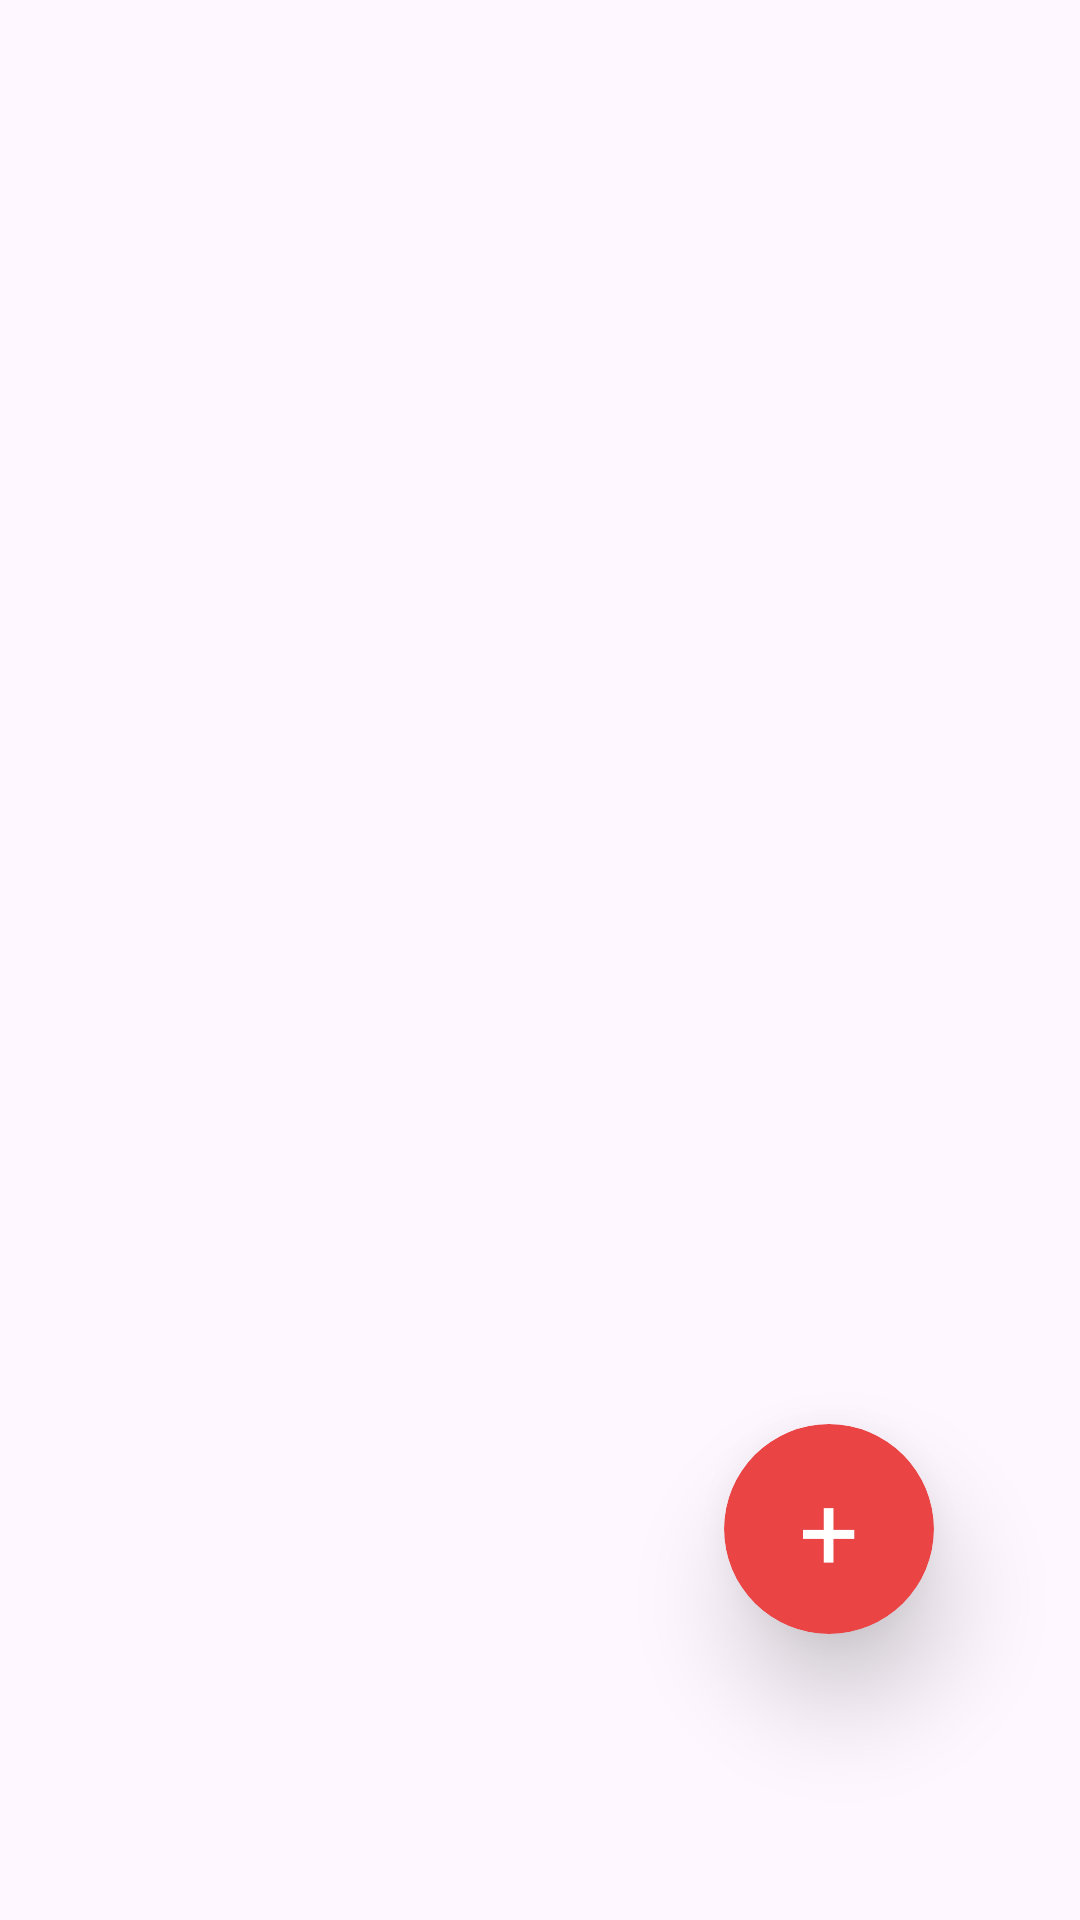

Reconstruct the res/layout file that produces this screen, plus the resources it refers to.
<!-- AndroidManifest.xml: application theme Theme.DuAnOderFoodNhom9 -->
<!-- res/layout/fragment_news_admin.xml -->
<?xml version="1.0" encoding="utf-8"?>
<androidx.constraintlayout.widget.ConstraintLayout xmlns:android="http://schemas.android.com/apk/res/android"
    android:layout_width="match_parent"
    android:layout_height="match_parent"
    xmlns:app="http://schemas.android.com/apk/res-auto">

    <androidx.recyclerview.widget.RecyclerView
        android:id="@+id/rcvDanhSachTinTucAdmin"
        android:layout_width="match_parent"
        android:layout_height="0dp"
        android:orientation="vertical"
        app:layoutManager="androidx.recyclerview.widget.LinearLayoutManager"
        app:layout_constraintBottom_toBottomOf="parent"
        app:layout_constraintEnd_toEndOf="parent"
        app:layout_constraintStart_toStartOf="parent"
        app:layout_constraintTop_toTopOf="parent" />

    <androidx.cardview.widget.CardView
        android:id="@+id/btnThemMoiTinTuc"
        android:layout_width="70dp"
        android:layout_height="70dp"
        android:backgroundTint="@color/redapp"
        android:foregroundGravity="center"
        app:cardCornerRadius="40dp"
        app:cardElevation="20dp"
        app:contentPadding="10dp"
        app:layout_constraintBottom_toBottomOf="parent"
        app:layout_constraintEnd_toEndOf="parent"
        app:layout_constraintHorizontal_bias="0.832"
        app:layout_constraintStart_toStartOf="parent"
        app:layout_constraintTop_toTopOf="parent"
        app:layout_constraintVertical_bias="0.833">

        <TextView
            android:layout_width="wrap_content"
            android:layout_height="wrap_content"
            android:layout_gravity="center"
            android:text="+"
            android:textColor="@color/white"
            android:textSize="35dp" />
    </androidx.cardview.widget.CardView>

</androidx.constraintlayout.widget.ConstraintLayout>
<!-- resources referenced by this layout -->
<resources>
  <color name="redapp">#ea4445</color>
  <color name="white">#FFFFFFFF</color>
  <style name="Theme.DuAnOderFoodNhom9" parent="Base.Theme.DuAnOderFoodNhom9" />
  <style name="Base.Theme.DuAnOderFoodNhom9" parent="Theme.Material3.DayNight.NoActionBar">
          
          
      </style>
</resources>
